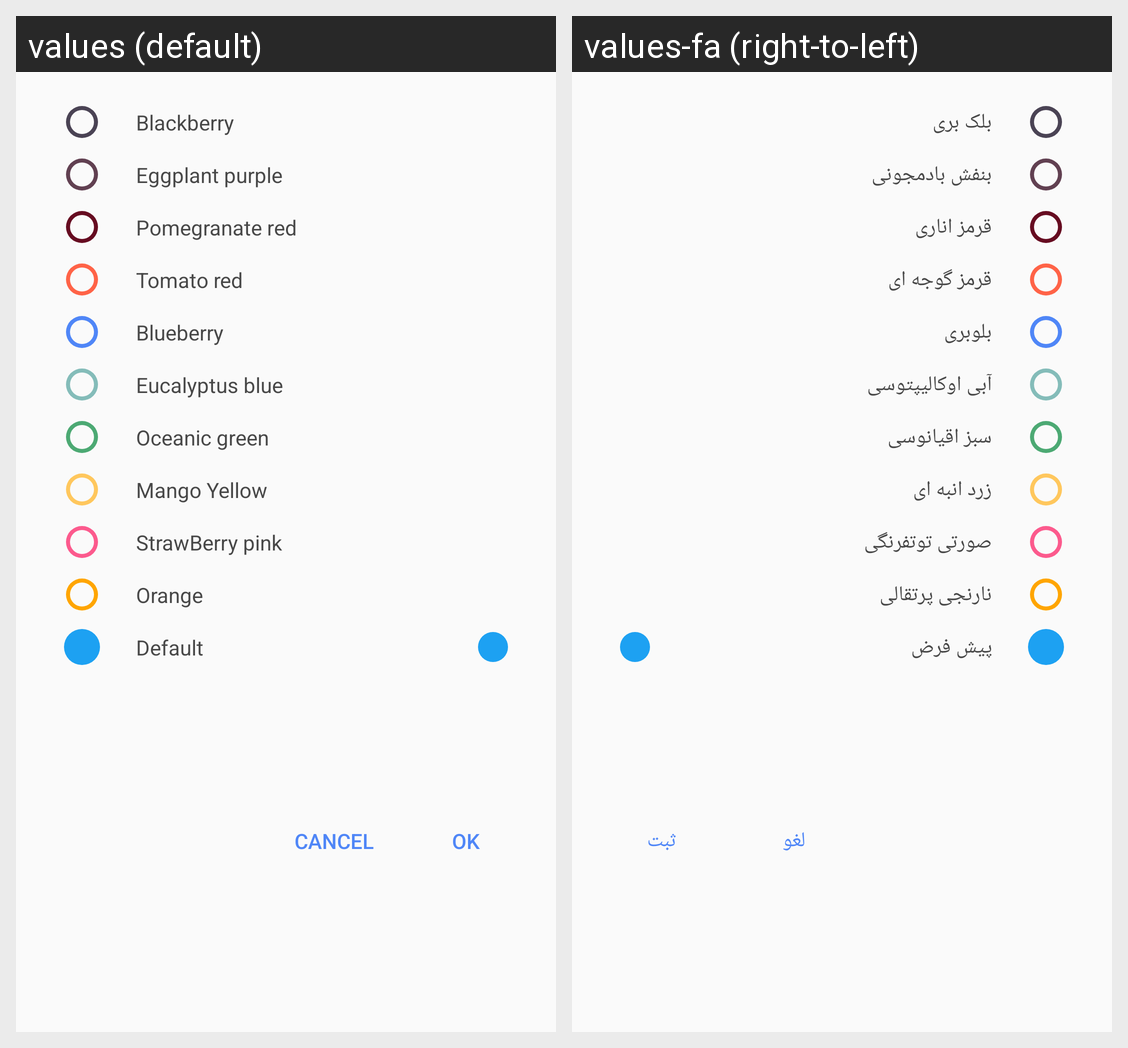

For this localized Android screen grid, give each drawn string resource with its value in every locale shown.
Android screen res/layout/dialog_color.xml rendered under 2 locales, left to right: values (default), values-fa (right-to-left). Device: Nexus 5 (rendered at 1080×1920; each locale shown at half size, 540×960, under a caption strip naming it); theme AppTheme.
Strings drawn on this screen, with the default value and each locale's value (text and hints the layout hard-codes, and strings that could not be matched under every locale, appear in the picture but are not listed):

black_berry
  values: Blackberry
  values-fa: بلک بری

eggplant_puple
  values: Eggplant purple
  values-fa: بنفش بادمجونی

pomegranto_red
  values: Pomegranate red
  values-fa: قرمز اناری

tomato_red
  values: Tomato red
  values-fa: قرمز گوجه ای

blueberry_blue
  values: Blueberry
  values-fa: بلوبری

Eucalyptus_blue
  values: Eucalyptus blue
  values-fa: آبی اوکالیپتوسی

oceanic_green
  values: Oceanic green
  values-fa: سبز اقیانوسی

mango_yellow
  values: Mango Yellow
  values-fa: زرد انبه ای

strawberry
  values: StrawBerry pink
  values-fa: صورتی توتفرنگی

orange
  values: Orange
  values-fa: نارنجی پرتقالی

defult_blue
  values: Default
  values-fa: پیش فرض

ok
  values: Ok
  values-fa: ثبت

cancel
  values: Cancel
  values-fa: لغو
